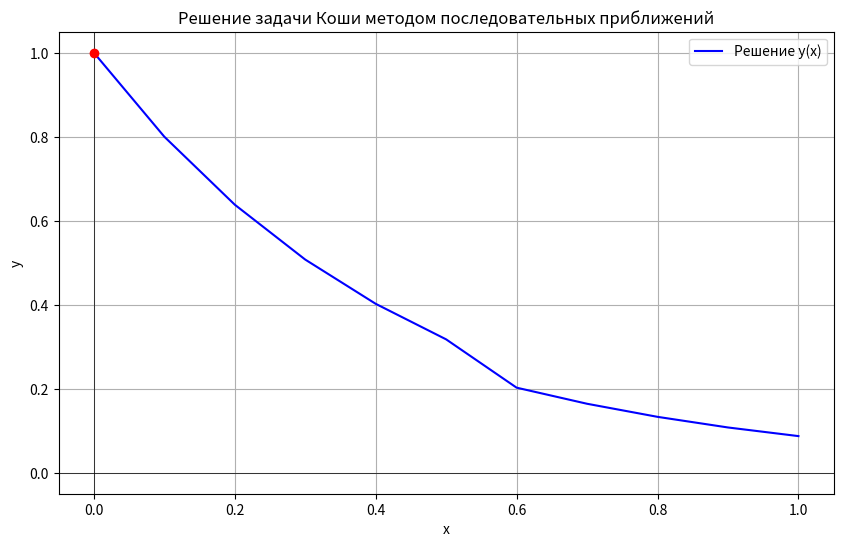

Source code (Python):
import numpy as np
import matplotlib.pyplot as plt
import math as m

# Функция f(x, y) из дифференциального уравнения y' = f(x, y)

def f(x, y):
    return y*y*np.exp(2*x)-3*y
    #return x + y # Пример: y' = x + y


"""
def f(x,y):
    return x*m.sin(x)*m.exp(-x*x)-2*x*y
"""

# Функция для численного интегрирования (метод прямоугольников)
def integrate(x0, y0, x, h, y_prev):
    sum = 0
    current_x = x0
    while current_x < x:
        sum += f(current_x, y_prev(current_x)) * h
        current_x += h
    return y0 + sum



# Метод последовательных приближений
def picard_method(x0, y0, x_end, n_iterations, h):
    # Создаем массив точек
    x_values = np.arange(x0, x_end + h, h)
    y_values = np.zeros_like(x_values)
    
    # Первое приближение - константа
    y_values[0] = y0
    
    # Последовательные приближения
    for i in range(1, len(x_values)):
        y_prev = lambda t: np.interp(t, x_values[:i], y_values[:i])
        y_values[i] = integrate(x0, y0, x_values[i], h, y_prev)
        
        # Выполняем n_iterations итераций
        for _ in range(n_iterations - 1):
            y_prev = lambda t: np.interp(t, x_values[:i+1], y_values[:i+1])
            y_values[i] = integrate(x0, y0, x_values[i], h, y_prev)
    
    return x_values, y_values

# Параметры задачи
x0 = 0.0 # Начальная точка
y0 = 1.0 # Начальное значение
x_end = 1.0 # Конечная точка
n_iterations = 5 # Количество итераций метода
h = 0.1 # Шаг интегрирования

# Решаем задачу
x, y = picard_method(x0, y0, x_end, n_iterations, h)

# Визуализация
plt.figure(figsize=(10, 6))
plt.plot(x, y, label='Решение y(x)', color='blue')
plt.scatter(x0, y0, color='red', zorder=5) # Отмечаем начальную точку
plt.title('Решение задачи Коши методом последовательных приближений')
plt.xlabel('x')
plt.ylabel('y')
plt.legend()
plt.grid(True)
plt.axhline(0, color='black', linewidth=0.5)
plt.axvline(0, color='black', linewidth=0.5)
plt.show()
